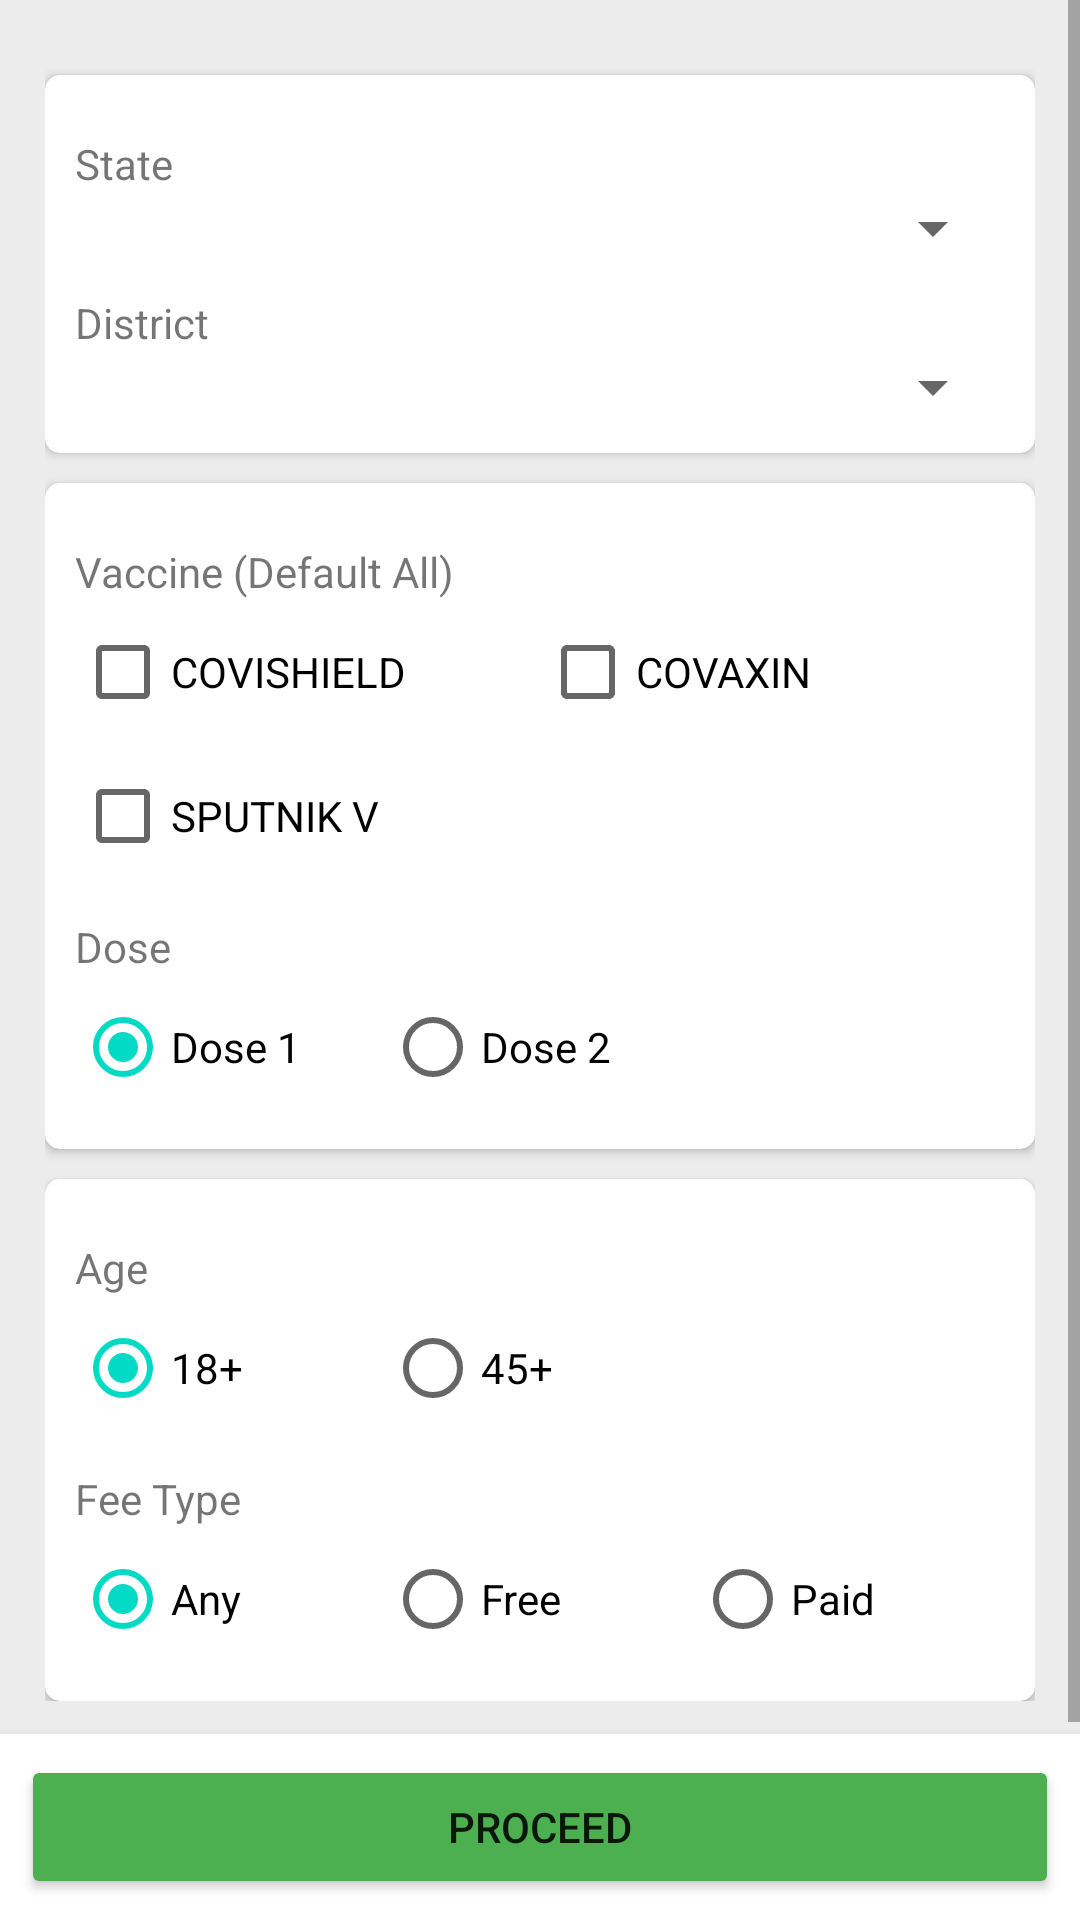

Write the Android layout XML for this screen, with the resource values it uses.
<!-- AndroidManifest.xml: application theme Theme.VaccineCheck -->
<!-- res/layout/activity_notifier.xml -->
<?xml version="1.0" encoding="utf-8"?>
<RelativeLayout xmlns:android="http://schemas.android.com/apk/res/android"
    xmlns:app="http://schemas.android.com/apk/res-auto"
    xmlns:tools="http://schemas.android.com/tools"
    android:layout_width="match_parent"
    android:layout_height="match_parent"
    android:background="#ECECEC"
    tools:context=".CreateChannel">

    <ScrollView
        android:layout_width="match_parent"
        android:layout_height="match_parent"
        android:layout_above="@id/bottomView">

        <LinearLayout
            android:layout_width="match_parent"
            android:layout_height="wrap_content"
            android:orientation="vertical"
            android:padding="15dp">

            <androidx.cardview.widget.CardView
                android:layout_width="match_parent"
                android:layout_height="wrap_content"
                android:layout_marginTop="10dp"
                android:elevation="3dp"
                app:cardBackgroundColor="@color/white"
                app:cardCornerRadius="5dp">

                <LinearLayout
                    android:layout_width="match_parent"
                    android:layout_height="wrap_content"
                    android:orientation="vertical"
                    android:padding="10dp">

                    <TextView
                        android:layout_width="wrap_content"
                        android:layout_height="wrap_content"
                        android:layout_marginTop="10dp"
                        android:text="State" />

                    <Spinner
                        android:id="@+id/districtStateName"
                        android:layout_width="match_parent"
                        android:layout_height="wrap_content" />

                    <TextView
                        android:layout_width="wrap_content"
                        android:layout_height="wrap_content"
                        android:layout_marginTop="10dp"
                        android:text="District" />

                    <Spinner
                        android:id="@+id/districtDistrictName"
                        android:layout_width="match_parent"
                        android:layout_height="wrap_content" />

                </LinearLayout>
            </androidx.cardview.widget.CardView>

            <androidx.cardview.widget.CardView
                android:layout_width="match_parent"
                android:layout_height="wrap_content"
                android:layout_marginTop="10dp"
                android:elevation="3dp"
                app:cardBackgroundColor="@color/white"
                app:cardCornerRadius="5dp">

                <LinearLayout
                    android:layout_width="match_parent"
                    android:layout_height="wrap_content"
                    android:orientation="vertical"
                    android:padding="10dp">

                    <TextView
                        android:layout_width="wrap_content"
                        android:layout_height="wrap_content"
                        android:layout_marginTop="10dp"
                        android:text="Vaccine (Default All)" />

                    <LinearLayout
                        android:layout_width="match_parent"
                        android:layout_height="wrap_content"
                        android:orientation="horizontal">

                        <CheckBox
                            android:id="@+id/vaccineCovishield"
                            android:layout_width="0dp"
                            android:layout_height="wrap_content"
                            android:layout_weight="1"
                            android:text="COVISHIELD" />

                        <CheckBox
                            android:id="@+id/vaccine_covaxin"
                            android:layout_width="0dp"
                            android:layout_height="wrap_content"
                            android:layout_weight="1"
                            android:text="COVAXIN" />
                    </LinearLayout>

                    <CheckBox
                        android:id="@+id/vaccineSputnik"
                        android:layout_width="wrap_content"
                        android:layout_height="wrap_content"
                        android:text="SPUTNIK V" />

                    <TextView
                        android:layout_width="wrap_content"
                        android:layout_height="wrap_content"
                        android:layout_marginTop="10dp"
                        android:text="Dose" />

                    <RadioGroup
                        android:layout_width="match_parent"
                        android:layout_height="wrap_content"
                        android:orientation="horizontal"
                        android:weightSum="3">

                        <RadioButton
                            android:id="@+id/dose1"
                            android:layout_width="0dp"
                            android:layout_height="wrap_content"
                            android:layout_weight="1"
                            android:checked="true"
                            android:text="Dose 1" />

                        <RadioButton
                            android:id="@+id/dose2"
                            android:layout_width="0dp"
                            android:layout_height="wrap_content"
                            android:layout_weight="1"
                            android:text="Dose 2" />

                    </RadioGroup>

                </LinearLayout>
            </androidx.cardview.widget.CardView>

            <androidx.cardview.widget.CardView
                android:layout_width="match_parent"
                android:layout_height="wrap_content"
                android:layout_marginTop="10dp"
                android:elevation="3dp"
                app:cardBackgroundColor="@color/white"
                app:cardCornerRadius="5dp">

                <LinearLayout
                    android:layout_width="match_parent"
                    android:layout_height="wrap_content"
                    android:orientation="vertical"
                    android:padding="10dp">

                    <TextView
                        android:layout_width="wrap_content"
                        android:layout_height="wrap_content"
                        android:layout_marginTop="10dp"
                        android:text="Age" />

                    <RadioGroup
                        android:id="@+id/ageRadioGroup"
                        android:layout_width="match_parent"
                        android:layout_height="wrap_content"
                        android:orientation="horizontal"
                        android:weightSum="3">

                        <RadioButton
                            android:id="@+id/age18"
                            android:layout_width="0dp"
                            android:layout_height="wrap_content"
                            android:layout_weight="1"
                            android:checked="true"
                            android:text="18+" />

                        <RadioButton
                            android:id="@+id/age45"
                            android:layout_width="0dp"
                            android:layout_height="wrap_content"
                            android:layout_weight="1"
                            android:text="45+" />

                    </RadioGroup>

                    <TextView
                        android:layout_width="wrap_content"
                        android:layout_height="wrap_content"
                        android:layout_marginTop="10dp"
                        android:text="Fee Type" />

                    <RadioGroup
                        android:layout_width="match_parent"
                        android:layout_height="wrap_content"
                        android:orientation="horizontal">

                        <RadioButton
                            android:id="@+id/feeAny"
                            android:layout_width="0dp"
                            android:layout_height="wrap_content"
                            android:layout_weight="1"
                            android:checked="true"
                            android:text="Any" />

                        <RadioButton
                            android:id="@+id/feeFree"
                            android:layout_width="0dp"
                            android:layout_height="wrap_content"
                            android:layout_weight="1"
                            android:text="Free" />

                        <RadioButton
                            android:id="@+id/feePaid"
                            android:layout_width="0dp"
                            android:layout_height="wrap_content"
                            android:layout_weight="1"
                            android:text="Paid" />

                    </RadioGroup>
                </LinearLayout>
            </androidx.cardview.widget.CardView>
        </LinearLayout>
    </ScrollView>

    <RelativeLayout
        android:id="@+id/bottomView"
        android:layout_width="match_parent"
        android:layout_height="wrap_content"
        android:layout_alignParentBottom="true"
        android:background="@color/white"
        android:elevation="5dp"
        android:padding="7dp">

        <Button
            android:id="@+id/proceed"
            android:layout_width="match_parent"
            android:layout_height="wrap_content"
            android:backgroundTint="@color/positive_green"
            android:text="Proceed" />
    </RelativeLayout>

</RelativeLayout>
<!-- resources referenced by this layout -->
<resources>
  <color name="positive_green">#4CAF50</color>
  <color name="white">#FFFFFFFF</color>
  <style name="Theme.VaccineCheck" parent="Theme.MaterialComponents.DayNight.NoActionBar">
          
          <item name="colorPrimary">@color/purple_500</item>
          <item name="colorPrimaryVariant">@color/purple_700</item>
          <item name="colorOnPrimary">@color/white</item>
          
          <item name="colorSecondary">@color/teal_200</item>
          <item name="colorSecondaryVariant">@color/teal_700</item>
          <item name="colorOnSecondary">@color/black</item>
          
          <item name="android:statusBarColor" tools:targetApi="l">?attr/colorPrimaryVariant</item>
          
      </style>
  <color name="purple_500">#FF6200EE</color>
  <color name="purple_700">#FF3700B3</color>
  <color name="teal_200">#FF03DAC5</color>
  <color name="teal_700">#FF018786</color>
  <color name="black">#FF000000</color>
</resources>
